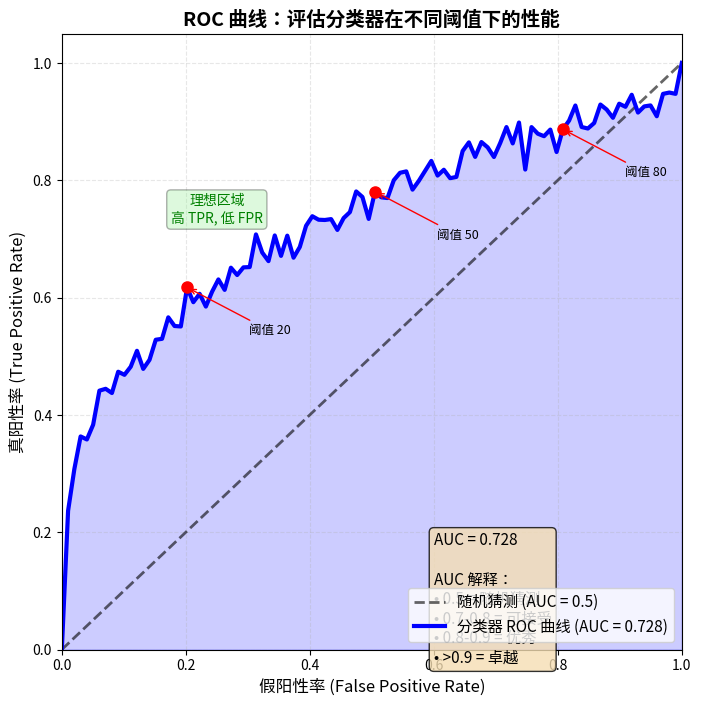

This figure's Python source: (Note: this script raises an exception after producing the figure.)
"""
生成 ROC 曲线图，展示分类器在不同阈值下的表现。

运行方式：python3 chapters/week_10/examples/13_chart_roc.py
预期输出：生成 images/03_roc_curve.png
"""
from __future__ import annotations

import matplotlib.pyplot as plt
import matplotlib.font_manager as fm
import numpy as np
from pathlib import Path


def setup_chinese_font() -> str:
    """配置中文字体"""
    # 重新扫描字体缓存以确保找到系统字体
    fm.fontManager.__init__()
    
    chinese_fonts = ['Noto Sans CJK SC', 'Noto Sans CJK JP', 'SimHei', 
                     'Arial Unicode MS', 'PingFang SC', 'Microsoft YaHei',
                     'WenQuanYi Micro Hei']
    available = [f.name for f in fm.fontManager.ttflist]
    for font in chinese_fonts:
        if font in available:
            plt.rcParams['font.sans-serif'] = [font, 'DejaVu Sans']
            plt.rcParams['axes.unicode_minus'] = False
            return font
    plt.rcParams['font.sans-serif'] = ['DejaVu Sans']
    return 'DejaVu Sans'


def generate_roc_curve(n_points=100):
    """
    生成示例 ROC 曲线数据。
    模拟一个 AUC ≈ 0.85 的分类器。
    """
    np.random.seed(42)
    
    # 生成假阳性率 (FPR) 从 0 到 1
    fpr = np.linspace(0, 1, n_points)
    
    # 生成真阳性率 (TPR)：使用一个略优于随机猜测的曲线
    # 使用凸曲线模拟较好的分类器
    tpr = np.power(fpr, 0.3) * 0.95 + np.random.normal(0, 0.02, n_points)
    tpr = np.clip(tpr, 0, 1)
    tpr[0] = 0  # 确保起点在原点
    tpr[-1] = 1  # 确保终点在 (1,1)
    
    # 计算 AUC（梯形法则）
    auc = np.trapezoid(tpr, fpr)
    
    return fpr, tpr, auc


def main() -> None:
    font = setup_chinese_font()
    print(f"使用字体: {font}")

    # 生成 ROC 数据
    fpr, tpr, auc = generate_roc_curve()

    # 创建图形
    fig, ax = plt.subplots(figsize=(8, 8))

    # 绘制对角线（随机猜测基线）
    ax.plot([0, 1], [0, 1], 'k--', linewidth=2, 
            label='随机猜测 (AUC = 0.5)', alpha=0.6)

    # 绘制 ROC 曲线
    ax.plot(fpr, tpr, 'b-', linewidth=3, 
            label=f'分类器 ROC 曲线 (AUC = {auc:.3f})')

    # 填充曲线下方面积
    ax.fill_between(fpr, 0, tpr, alpha=0.2, color='blue')

    # 标注几个关键阈值点
    key_points = [20, 50, 80]
    for idx in key_points:
        ax.plot(fpr[idx], tpr[idx], 'ro', markersize=8)
        ax.annotate(f'阈值 {idx}',
                   xy=(fpr[idx], tpr[idx]),
                   xytext=(fpr[idx] + 0.1, tpr[idx] - 0.08),
                   fontsize=9,
                   arrowprops=dict(arrowstyle='->', color='red', lw=1))

    # 添加 AUC 说明框
    ax.text(0.6, 0.2, f'AUC = {auc:.3f}\n\nAUC 解释：\n• 0.5 = 随机猜测\n• 0.7-0.8 = 可接受\n• 0.8-0.9 = 优秀\n• >0.9 = 卓越',
           fontsize=11, verticalalignment='top',
           bbox=dict(boxstyle='round', facecolor='wheat', alpha=0.8))

    # 设置坐标轴
    ax.set_xlim([0.0, 1.0])
    ax.set_ylim([0.0, 1.05])
    ax.set_xlabel('假阳性率 (False Positive Rate)', fontsize=12)
    ax.set_ylabel('真阳性率 (True Positive Rate)', fontsize=12)
    ax.set_title('ROC 曲线：评估分类器在不同阈值下的性能', fontsize=14, fontweight='bold')

    # 添加网格
    ax.grid(True, linestyle='--', alpha=0.3)
    ax.legend(loc='lower right', fontsize=11)

    # 添加象限说明
    ax.text(0.25, 0.75, '理想区域\n高 TPR, 低 FPR', ha='center', va='center',
           fontsize=10, style='italic', color='green',
           bbox=dict(boxstyle='round', facecolor='lightgreen', alpha=0.3))

    # 保存图片
    output_dir = Path(__file__).parent.parent / 'images'
    output_dir.mkdir(exist_ok=True)
    output_path = output_dir / '03_roc_curve.png'

    plt.savefig(output_path, dpi=150, bbox_inches='tight',
                facecolor='white', edgecolor='none')
    plt.close()

    print(f"图片已保存: {output_path}")
    print(f"AUC 值: {auc:.3f}")


if __name__ == '__main__':
    main()
